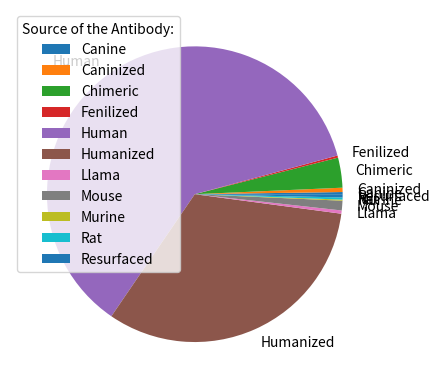

The matplotlib source for this figure:
#!/usr/bin/python3
#Three lines to make our compiler able to draw:
import sys
import matplotlib
#matplotlib.use('Agg')

import matplotlib.pyplot as plt
import numpy as np

y = np.array([2, 4, 28, 2, 523, 277, 3, 9, 1, 2, 3])
mylabels = ["Canine", "Caninized", "Chimeric", "Fenilized", "Human", "Humanized", 
            "Llama", "Mouse", "Murine", "Rat", "Resurfaced"]

plt.pie(y, labels = mylabels)
plt.legend(title = "Source of the Antibody:")
plt.show() 

#Two lines to make our compiler able to draw:
#plt.savefig(sys.stdout.buffer)
#sys.stdout.flush()
